The GitHub repository AliceZed8/Python4Data contains a labelled image folder "plates" with 2 categories: cleaned, dirty. Examples follow, each with its label.

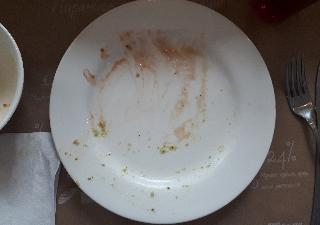
Label: dirty

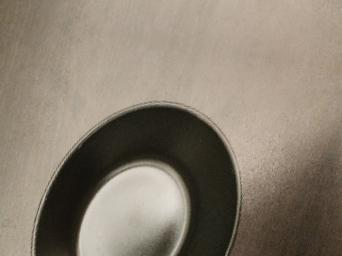
Label: cleaned

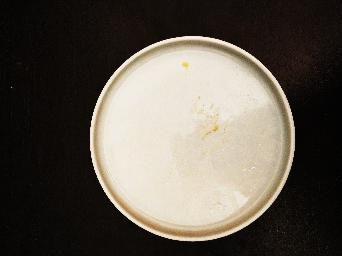
Label: dirty

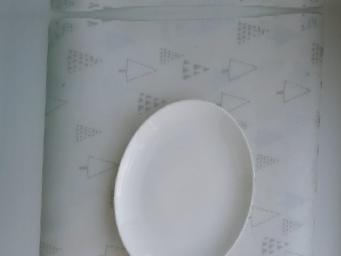
Label: cleaned

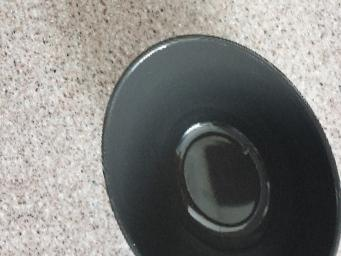
Label: cleaned

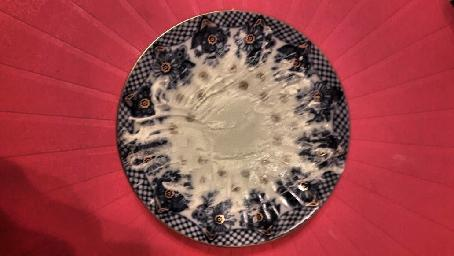
Label: dirty
